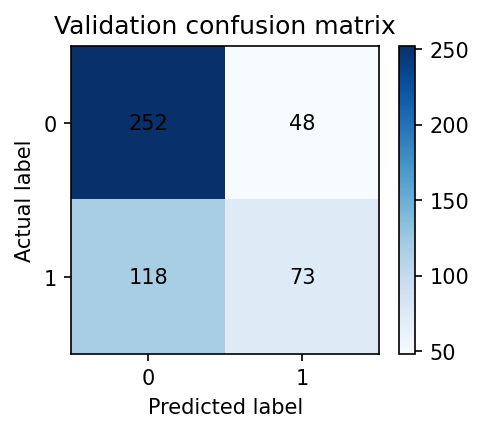

Source data for this figure (header and first rows):
actual, predicted_0, predicted_1
actual_0, 252, 48
actual_1, 118, 73
